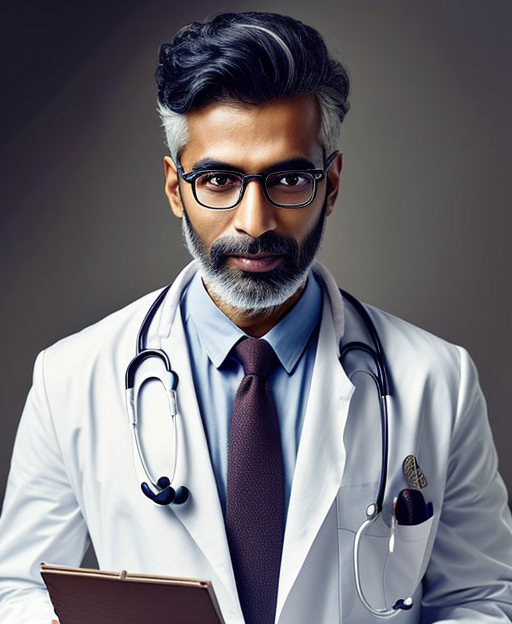
Generation parameters embedded in this image by AUTOMATIC1111 Stable Diffusion web UI or a fork of it (Forge, ...) (PNG 'parameters' text chunk):
half length portrait of 
An Indian male human doctor, neatly combed hair, reading glasses, a white coat, a stethoscope.
clothed, d&d, (fantasy:1.2), high quality, digital art,  (insanely detailed:1) <lora:add_detail:0.3>
Negative prompt:  EasyNegativeV2, zoomed out, nsfw, naked, 3d
Steps: 20, Sampler: DPM++ 2M Karras, CFG scale: 7, Seed: 3334540725, Size: 512x624, Model hash: bb7e29def5, Model: rpg_v5, Lora hashes: "add_detail: 7c6bad76eb54", TI hashes: "EasyNegativeV2: 339cc9210f70", Version: 1.5.1